Run: headless pygame with SDL's dummy video driver; simulated clock (each Clock.tick advances the game by its frame time, no real sleeping); random seed 0; keys injected as events and as key.get_pressed() state; mouse plan: one left click at the window centre at the start of phase 2, then a move to the lower-right quarter at the start of phase 3.
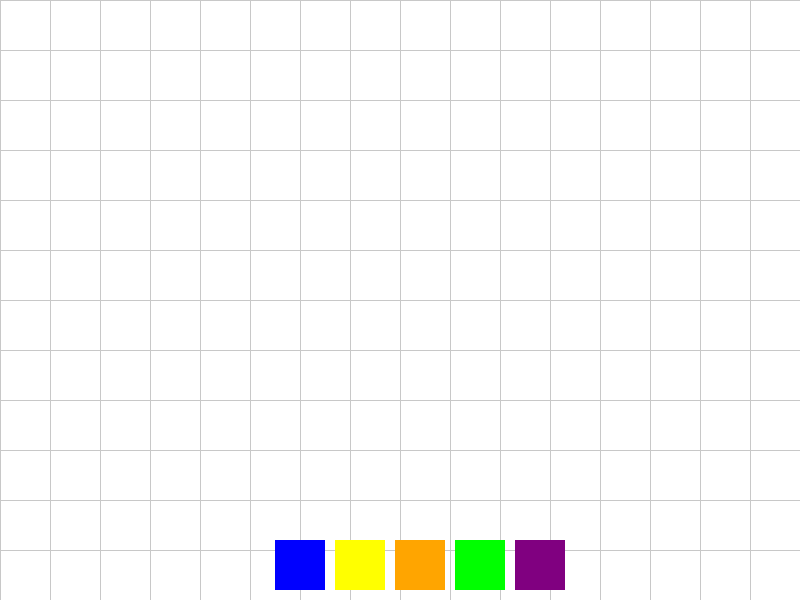
Frame 1 of 4 · flips 1–60 · no input
Frame 2 of 4 · flips 61–180 · clicked the window centre · tapped SPACE, RETURN · held RIGHT (→), D · screen unchanged from frame 1, image omitted
Frame 3 of 4 · flips 181–300 · moved the mouse to the lower-right quarter · held DOWN (↓), S · screen unchanged from frame 2, image omitted
Frame 4 of 4 · flips 301–420 · held LEFT (←), A, UP (↑), W · screen unchanged from frame 3, image omitted

The pygame program that drew these frames:

import pygame
import math

GRID_SIZE = 50

pygame.init()

screen_width = 800
screen_height = 600
screen = pygame.display.set_mode((screen_width, screen_height))
clock = pygame.time.Clock()

rectangles = []

ui_buttons = [
    {"rect": pygame.Rect(screen_width // 2 - 125, screen_height - 60, 50, 50), "color": (0, 0, 255)},  
    {"rect": pygame.Rect(screen_width // 2 - 65, screen_height - 60, 50, 50), "color": (255, 255, 0)},  
    {"rect": pygame.Rect(screen_width // 2 - 5, screen_height - 60, 50, 50), "color": (255, 165, 0)},  
    {"rect": pygame.Rect(screen_width // 2 + 55, screen_height - 60, 50, 50), "color": (0, 255, 0)},  
    {"rect": pygame.Rect(screen_width // 2 + 115, screen_height - 60, 50, 50), "color": (128, 0, 128)}  
]

ui_selected_button = None
preview_color = None

dragging_rect = None
dragging_offset = (0, 0)

def snap_to_grid(position):
    snapped_x = round((position[0] - GRID_SIZE / 2) / GRID_SIZE) * GRID_SIZE
    snapped_y = round((position[1] - GRID_SIZE / 2) / GRID_SIZE) * GRID_SIZE
    return (snapped_x, snapped_y)

def get_darker_color(color):
    r = max(color[0] - 50, 0)
    g = max(color[1] - 50, 0)
    b = max(color[2] - 50, 0)
    return (r, g, b)

font = pygame.font.SysFont(None, 24)
instructions = [
    "Left-click on a color button to select it.",
    "Left-click on the grid to place a rectangle.",
    "Right-click on a rectangle to delete it.",
    "Scroll the mouse wheel to switch colors.",
]
text_y = screen_height - 30
for instruction in instructions:
    text = font.render(instruction, True, (0, 0, 0))
    text_rect = text.get_rect(center=(screen_width // 2, text_y))
    screen.blit(text, text_rect)
    text_y += 30

running = True
while running:
    for event in pygame.event.get():
        if event.type == pygame.QUIT:
            running = False
        elif event.type == pygame.MOUSEBUTTONDOWN:
            if event.button == 1:  
                for i, button in enumerate(ui_buttons):
                    if button["rect"].collidepoint(event.pos):
                        ui_selected_button = i
                        break
                else:
                    if ui_selected_button is not None:

                        mouse_pos = snap_to_grid(event.pos)
                        rect_width = GRID_SIZE
                        rect_height = GRID_SIZE
                        rect = pygame.Rect(mouse_pos[0], mouse_pos[1], rect_width, rect_height)
                        rect_color = ui_buttons[ui_selected_button]["color"]
                        rectangles.append((rect, rect_color))
            elif event.button == 3:  
                for rect, _ in rectangles:
                    if rect.collidepoint(event.pos):
                        rectangles.remove((rect, _))
                        break
            elif event.button == 4:  
                if ui_selected_button is not None:
                    ui_selected_button -= 1
                    if ui_selected_button < 0:
                        ui_selected_button = len(ui_buttons) - 1
            elif event.button == 5:  
                if ui_selected_button is not None:
                    ui_selected_button += 1
                    if ui_selected_button >= len(ui_buttons):
                        ui_selected_button = 0

    screen.fill((255, 255, 255))

    for x in range(0, screen_width, GRID_SIZE):
        pygame.draw.line(screen, (200, 200, 200), (x, 0), (x, screen_height))
    for y in range(0, screen_height, GRID_SIZE):
        pygame.draw.line(screen, (200, 200, 200), (0, y), (screen_width, y))

    for rect, color in rectangles:
        pygame.draw.rect(screen, color, rect)

    for i, button in enumerate(ui_buttons):
        pygame.draw.rect(screen, button["color"], button["rect"])
        if ui_selected_button == i:
            pygame.draw.rect(screen, (255, 255, 255), button["rect"], 3)

    if ui_selected_button is not None and ui_selected_button != 4:
        mouse_pos = pygame.mouse.get_pos()
        snapped_pos = snap_to_grid(mouse_pos)
        rect_width = GRID_SIZE
        rect_height = GRID_SIZE
        preview_rect = pygame.Rect(snapped_pos[0], snapped_pos[1], rect_width, rect_height)
        if ui_selected_button != 5:
            preview_color = get_darker_color(ui_buttons[ui_selected_button]["color"])
        else:
            preview_color = (100, 100, 100)  
        pygame.draw.rect(screen, preview_color, preview_rect)

    pygame.display.flip()
    clock.tick(60)

pygame.quit()
